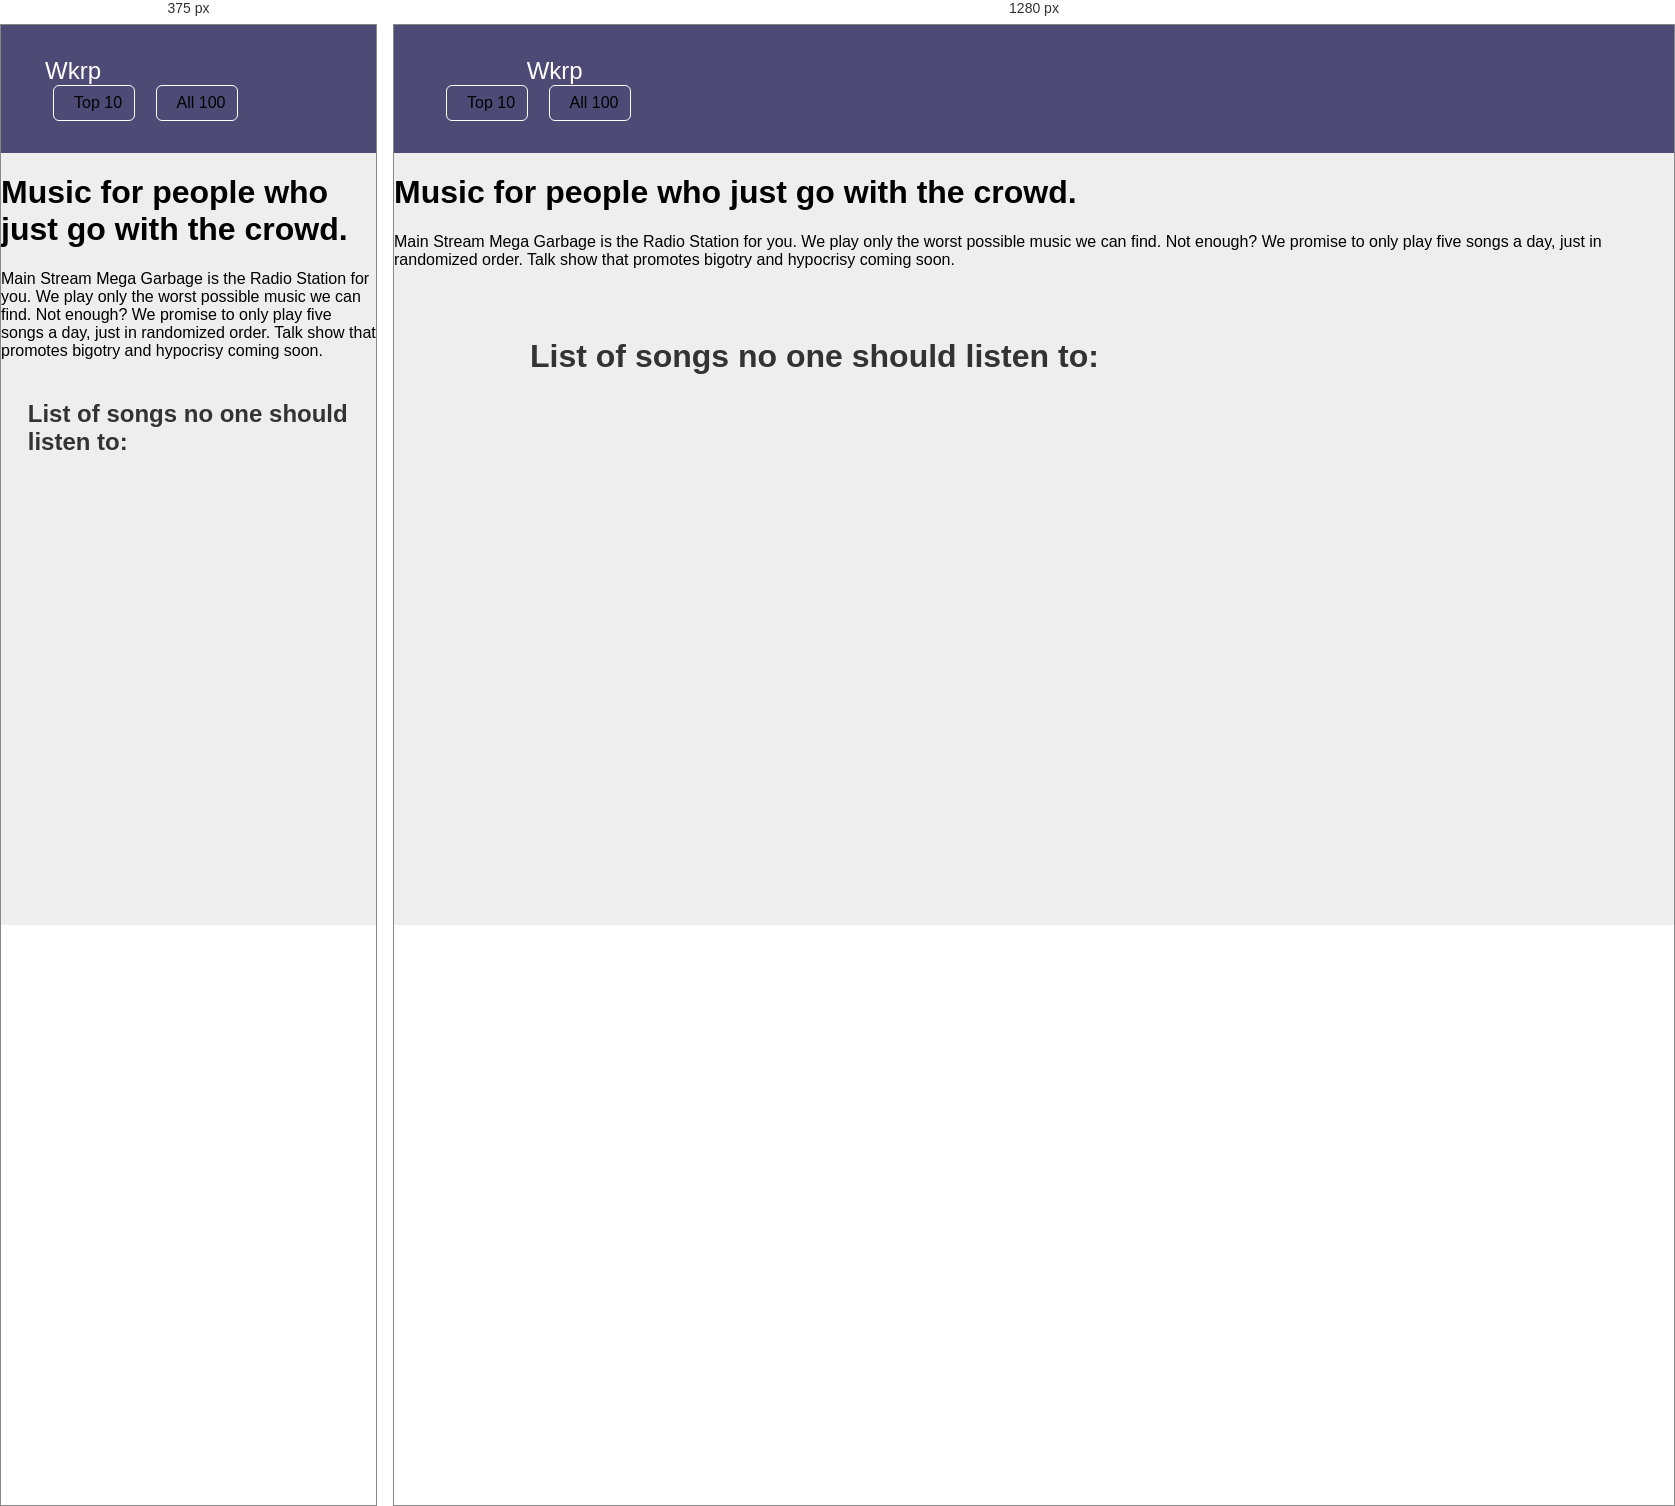
Rendered at 375 px and 1280 px, left to right.

<!-- file: index.html -->
<!DOCTYPE html>
<html lang="en">
<head>
	<meta charset="UTF-8">
	<title>Exzeo Test</title>
	<!-- <link rel="stylesheet" href="https://maxcdn.bootstrapcdn.com/bootstrap/3.3.1/css/bootstrap.min.css"> -->
	<meta name="viewport" content="width=device-width, initial-scale=1">
	<link href="https://maxcdn.bootstrapcdn.com/font-awesome/4.2.0/css/font-awesome.min.css" rel="stylesheet">
	<link href='http://fonts.googleapis.com/css?family=Cabin|Lobster' rel='stylesheet' type='text/css'>
	<link rel="stylesheet" href="styles/style.css">
</head>
<body>
	<header>
		<nav>
			<ul>
				<li><a href="index.html"><i class="fa fa-music"></i>Wkrp</a></li>
			</ul>
		</nav>
		<div class="button-container">
			<button id="topTen"><i class="fa fa-star"></i>Top 10</button>
			<button id="all100"><i class="fa fa-list"></i>All 100</button>
		</div>
	</header>
	<div class="big-picture">
		<div class="text-background">
			<h1>Music for people who just go with the crowd.</h1>
			<p>Main Stream Mega Garbage is the Radio Station for you. We play only the worst possible music we can find. Not enough? We promise to only play five songs a day, just in randomized order. Talk show that promotes bigotry and hypocrisy coming soon.</p>
		</div>
	</div>
	<main>
		<h1>List of songs no one should listen to:</h1>
     	<div class="theTarget"></div>
	</main>
	<script id="theTemplate" type='text/template'>
		<div class="container">
			<p class="rank"><%= rank_this_week %></p>
				<div class="songAndArtist">
					<p class="title"><%= chart_item_title %></p>
    				<p class="artist"><%= artist %></p>
				</div>
		</div>
    </script>
    <script id="topTenTemplate" type='text/template'>
    	<div class="container">
				<div class="songAndArtist">
					<p class="title"><%= title %></p>
    				<p class="artist"><%= artist %></p>
				</div>
		</div>
    </script>
	<script src='bower_components/jquery/dist/jquery.js'></script>
	<script src='bower_components/underscore/underscore.js'></script>
	<script src='scripts/main.js'></script>
</body>
</html>

/* @media block from style.css */
@media screen and (max-width: 60em) {
  header ul {
    padding: 0 .5em; }
  header li {
    margin: 0; }

  main {
    margin: 0 auto;
    padding: .5em;
    width: 99.9%; }
    main h1 {
      font-size: 1.5em;
      padding: 0 5%; }

  .container {
    background-color: white;
    margin: .5em;
    padding: 0 1em;
    width: 80%; }
    .container .rank {
      display: inline-block;
      float: left;
      font-size: 2em;
      margin: 0;
      padding: .5em; }
    .container .songAndArtist {
      float: left;
      padding: 1.75em 0;
      max-width: 60%; }
      .container .songAndArtist .title {
        display: block;
        font-size: 1.5em; }
      .container .songAndArtist .artist {
        display: block; } }